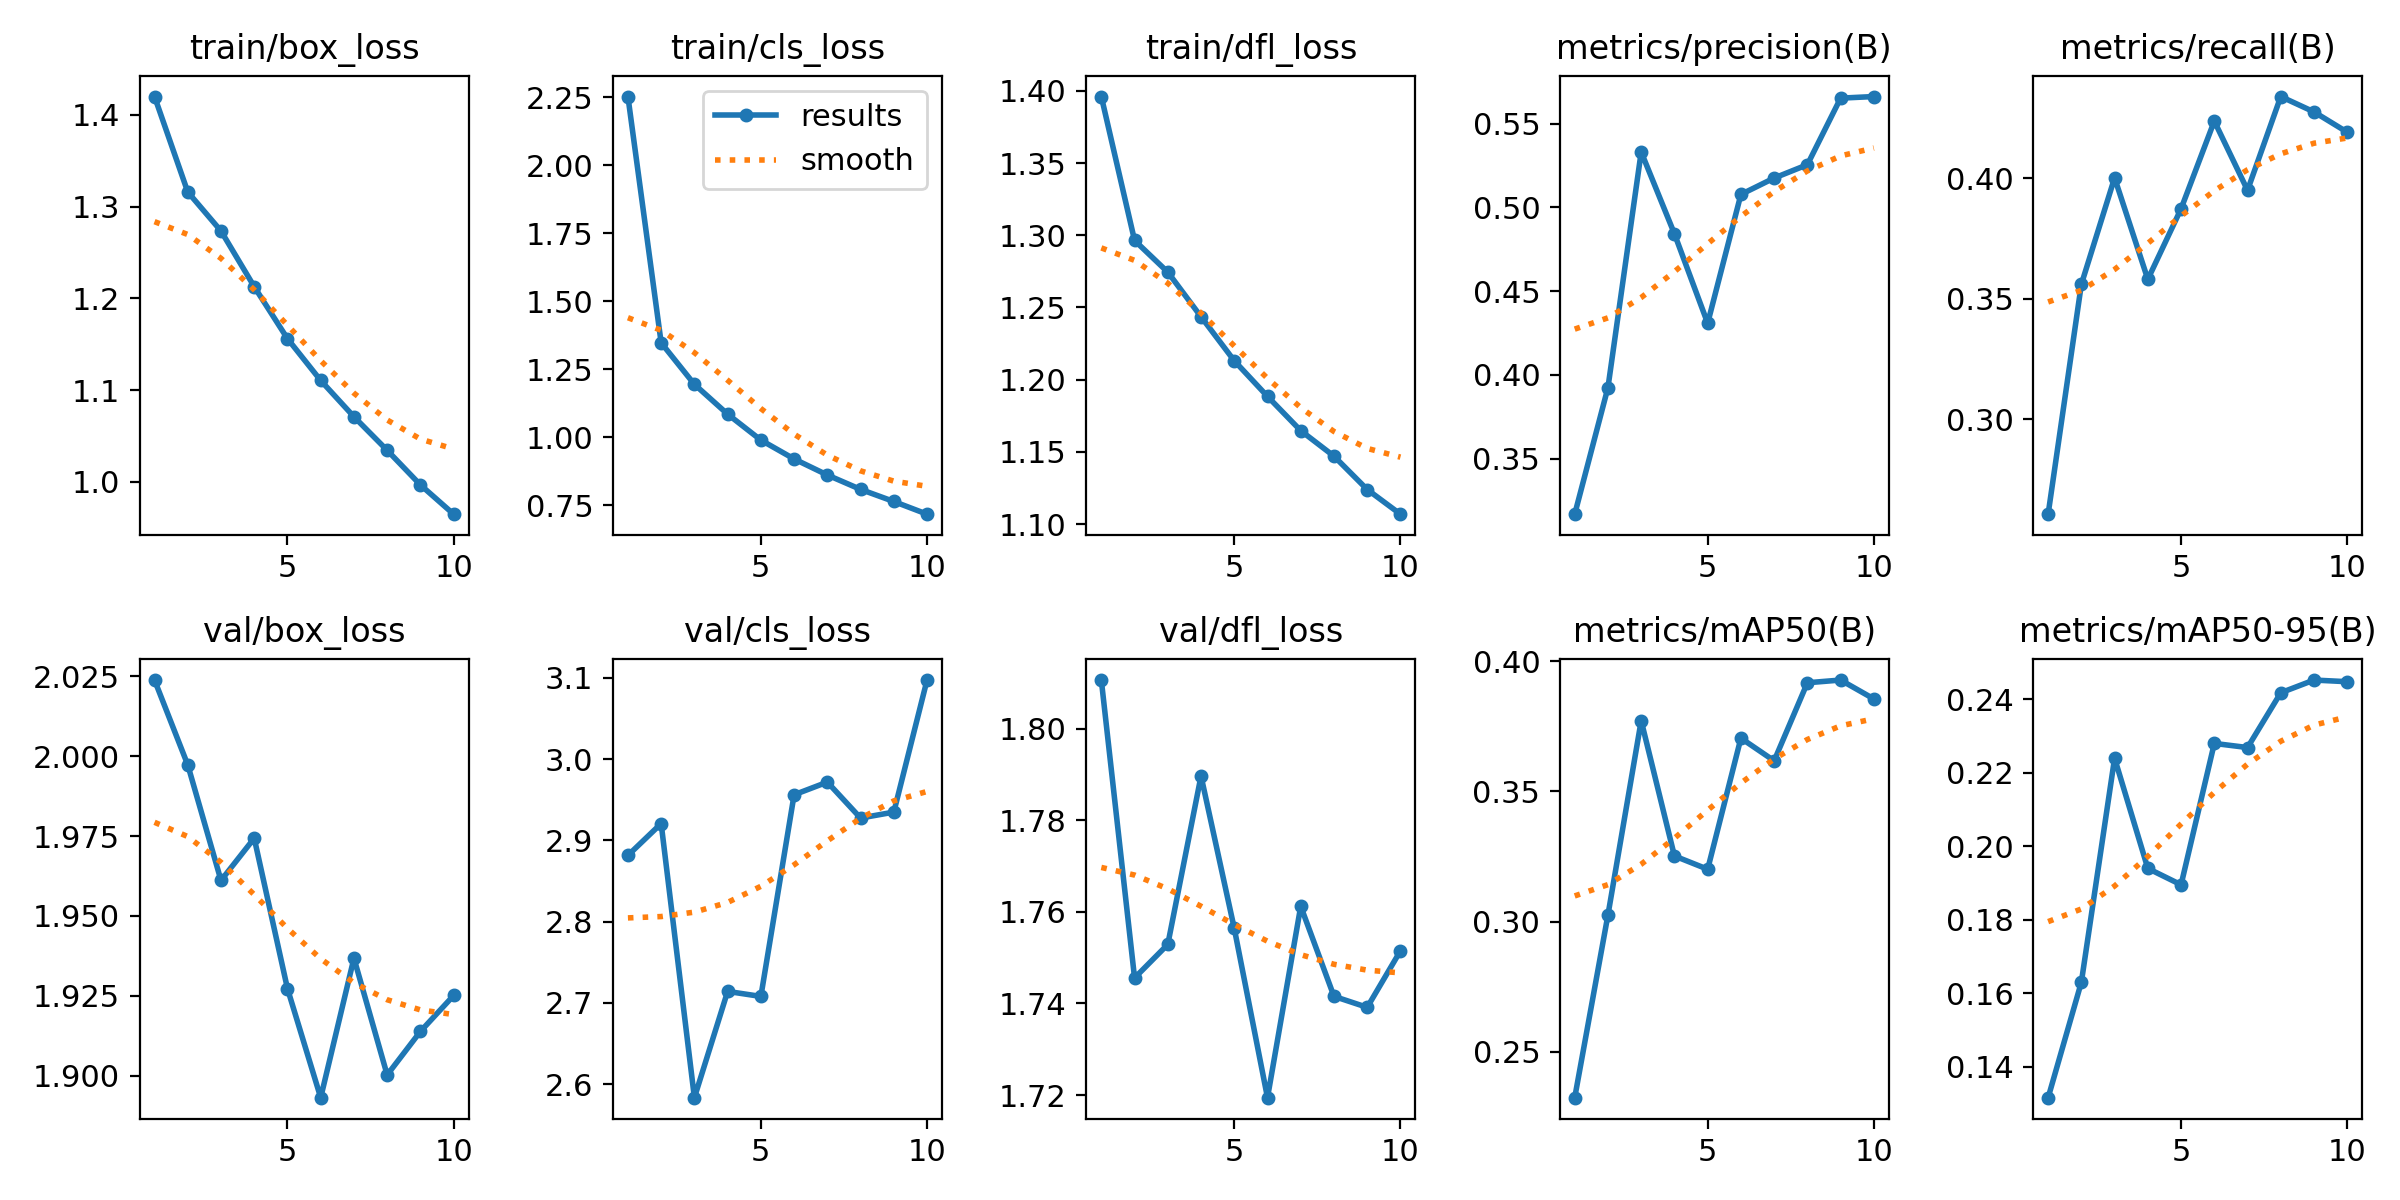

Data behind this chart, as committed beside it:
epoch, time, train/box_loss, train/cls_loss, train/dfl_loss, metrics/precision(B), metrics/recall(B), metrics/mAP50(B), metrics/mAP50-95(B), val/box_loss, val/cls_loss, val/dfl_loss, lr/pg0, lr/pg1, lr/pg2
1, 13366, 1.42, 2.253, 1.396, 0.3168, 0.2606, 0.2324, 0.1315, 2.024, 2.882, 1.811, 0.0003029, 0.0003029, 0.0003029
2, 23874, 1.316, 1.347, 1.296, 0.3924, 0.356, 0.3025, 0.163, 1.997, 2.921, 1.746, 0.0005459, 0.0005459, 0.0005459
3, 33688, 1.273, 1.194, 1.274, 0.5331, 0.4001, 0.3771, 0.224, 1.961, 2.583, 1.753, 0.0007289, 0.0007289, 0.0007289
4, 45669, 1.213, 1.085, 1.244, 0.4842, 0.358, 0.3252, 0.194, 1.974, 2.714, 1.79, 0.000639, 0.000639, 0.000639
5, 59353, 1.156, 0.9893, 1.213, 0.4308, 0.3873, 0.3201, 0.1895, 1.927, 2.708, 1.756, 0.000549, 0.000549, 0.000549
6, 76063, 1.11, 0.9199, 1.188, 0.5077, 0.4237, 0.3704, 0.228, 1.893, 2.956, 1.719, 0.000459, 0.000459, 0.000459
7, 95260, 1.071, 0.8609, 1.165, 0.5175, 0.395, 0.3617, 0.2269, 1.937, 2.972, 1.761, 0.0003691, 0.0003691, 0.0003691
8, 110835, 1.034, 0.8079, 1.147, 0.5255, 0.4338, 0.3917, 0.2418, 1.9, 2.928, 1.742, 0.0002791, 0.0002791, 0.0002791
9, 123139, 0.9966, 0.7634, 1.124, 0.5652, 0.4275, 0.3928, 0.2453, 1.914, 2.935, 1.739, 0.0001891, 0.0001891, 0.0001891
10, 134683, 0.9647, 0.7168, 1.107, 0.5662, 0.419, 0.3855, 0.2448, 1.925, 3.097, 1.751, 9.9081e-05, 9.9081e-05, 9.9081e-05
